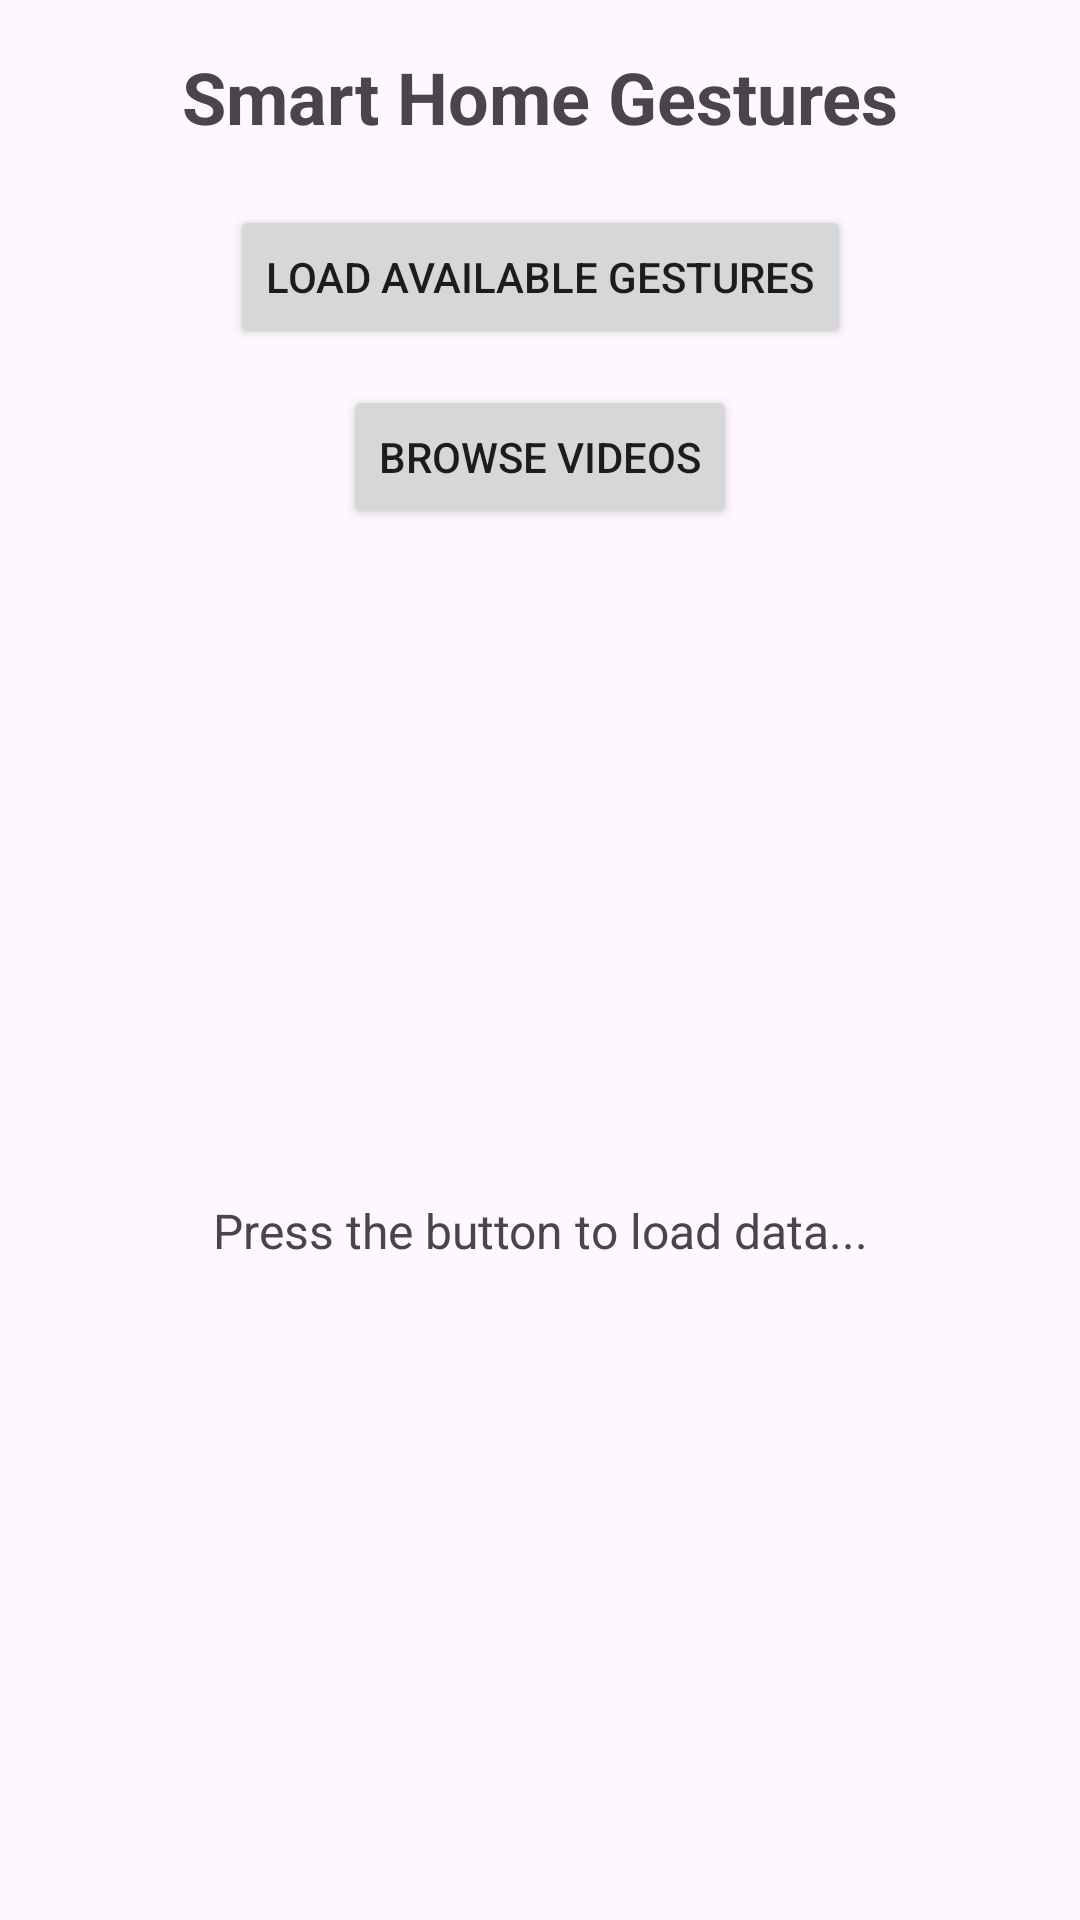

Here is an Android app screen rendered from its layout file. Give the layout XML and the strings, colors and styles it references.
<!-- AndroidManifest.xml: application theme Theme.SmartHomeGestureControlApp -->
<!-- res/layout/activity_main.xml -->
<?xml version="1.0" encoding="utf-8"?>
<androidx.constraintlayout.widget.ConstraintLayout
    xmlns:android="http://schemas.android.com/apk/res/android"
    xmlns:app="http://schemas.android.com/apk/res-auto"
    xmlns:tools="http://schemas.android.com/tools"
    android:layout_width="match_parent"
    android:layout_height="match_parent"
    android:padding="16dp"
    tools:context=".MainActivity">

    <TextView
        android:id="@+id/tvTitle"
        android:layout_width="wrap_content"
        android:layout_height="wrap_content"
        android:text="Smart Home Gestures"
        android:textSize="24sp"
        android:textStyle="bold"
        app:layout_constraintTop_toTopOf="parent"
        app:layout_constraintStart_toStartOf="parent"
        app:layout_constraintEnd_toEndOf="parent" />

    <Button
        android:id="@+id/btnLoadGestures"
        android:layout_width="wrap_content"
        android:layout_height="wrap_content"
        android:text="Load Available Gestures"
        android:layout_marginTop="20dp"
        app:layout_constraintTop_toBottomOf="@id/tvTitle"
        app:layout_constraintStart_toStartOf="parent"
        app:layout_constraintEnd_toEndOf="parent" />

    <Button
        android:id="@+id/btnBrowseVideos"
        android:layout_width="wrap_content"
        android:layout_height="wrap_content"
        android:text="Browse Videos"
        android:layout_marginTop="12dp"
        app:layout_constraintTop_toBottomOf="@id/btnLoadGestures"
        app:layout_constraintStart_toStartOf="parent"
        app:layout_constraintEnd_toEndOf="parent" />

    <TextView
        android:id="@+id/tvStatus"
        android:layout_width="0dp"
        android:layout_height="0dp"
        android:text="Press the button to load data..."
        android:gravity="center"
        android:textSize="16sp"
        android:layout_marginTop="20dp"
        app:layout_constraintTop_toBottomOf="@id/btnBrowseVideos"
        app:layout_constraintBottom_toBottomOf="parent"
        app:layout_constraintStart_toStartOf="parent"
        app:layout_constraintEnd_toEndOf="parent" />

</androidx.constraintlayout.widget.ConstraintLayout>
<!-- resources referenced by this layout -->
<resources>
  <style name="Theme.SmartHomeGestureControlApp" parent="Base.Theme.SmartHomeGestureControlApp" />
  <style name="Base.Theme.SmartHomeGestureControlApp" parent="Theme.Material3.DayNight.NoActionBar">
          
          
      </style>
</resources>
